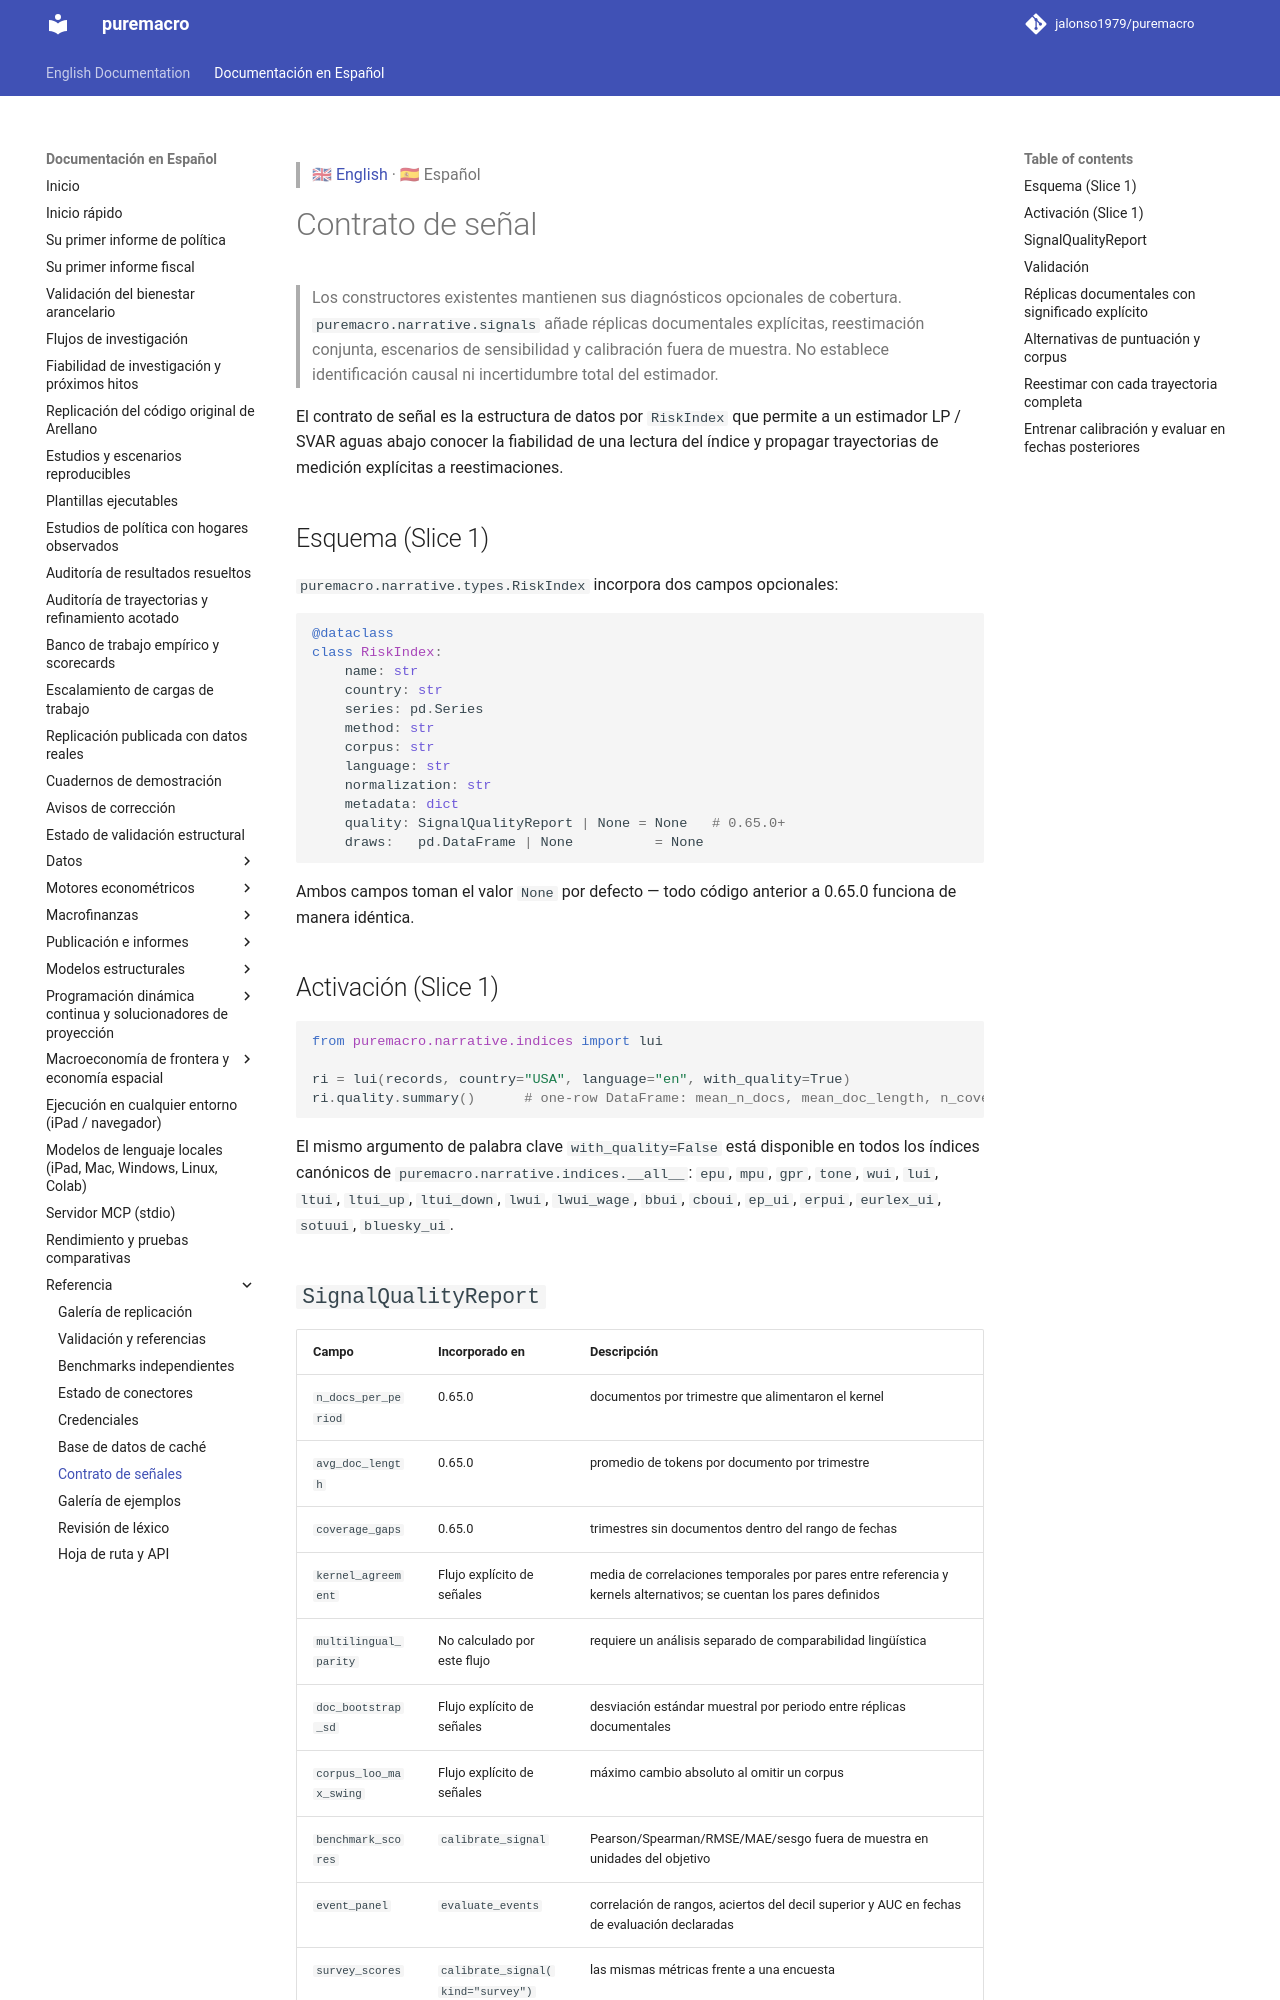

repository: Allisterh/puremacro · page: docs/es/SIGNAL_CONTRACT/index.html · generator: mkdocs

> 🇬🇧 [English](../SIGNAL_CONTRACT.md) · 🇪🇸 Español

# Contrato de señal

> Los constructores existentes mantienen sus diagnósticos opcionales de cobertura.
> `puremacro.narrative.signals` añade réplicas documentales explícitas, reestimación
> conjunta, escenarios de sensibilidad y calibración fuera de muestra. No establece
> identificación causal ni incertidumbre total del estimador.

El contrato de señal es la estructura de datos por `RiskIndex` que permite
a un estimador LP / SVAR aguas abajo conocer la fiabilidad de una lectura
del índice y propagar trayectorias de medición explícitas a reestimaciones.

## Esquema (Slice 1)

`puremacro.narrative.types.RiskIndex` incorpora dos campos opcionales:

```python
@dataclass
class RiskIndex:
    name: str
    country: str
    series: pd.Series
    method: str
    corpus: str
    language: str
    normalization: str
    metadata: dict
    quality: SignalQualityReport | None = None   # 0.65.0+
    draws:   pd.DataFrame | None          = None
```

Ambos campos toman el valor `None` por defecto — todo código anterior a 0.65.0 funciona de manera idéntica.

## Activación (Slice 1)

```python
from puremacro.narrative.indices import lui

ri = lui(records, country="USA", language="en", with_quality=True)
ri.quality.summary()      # one-row DataFrame: mean_n_docs, mean_doc_length, n_coverage_gaps, ...
```

El mismo argumento de palabra clave `with_quality=False` está disponible en todos los índices
canónicos de `puremacro.narrative.indices.__all__`: `epu`, `mpu`, `gpr`, `tone`,
`wui`, `lui`, `ltui`, `ltui_up`, `ltui_down`, `lwui`, `lwui_wage`,
`bbui`, `cboui`, `ep_ui`, `erpui`, `eurlex_ui`, `sotuui`, `bluesky_ui`.

## `SignalQualityReport`

| Campo                 | Incorporado en | Descripción                                                        |
|-----------------------|----------------|--------------------------------------------------------------------|
| `n_docs_per_period`   | 0.65.0         | documentos por trimestre que alimentaron el kernel                 |
| `avg_doc_length`      | 0.65.0         | promedio de tokens por documento por trimestre                     |
| `coverage_gaps`       | 0.65.0         | trimestres sin documentos dentro del rango de fechas               |
| `kernel_agreement`    | Flujo explícito de señales | media de correlaciones temporales por pares entre referencia y kernels alternativos; se cuentan los pares definidos |
| `multilingual_parity` | No calculado por este flujo | requiere un análisis separado de comparabilidad lingüística |
| `doc_bootstrap_sd`    | Flujo explícito de señales | desviación estándar muestral por periodo entre réplicas documentales |
| `corpus_loo_max_swing`| Flujo explícito de señales | máximo cambio absoluto al omitir un corpus |
| `benchmark_scores`    | `calibrate_signal` | Pearson/Spearman/RMSE/MAE/sesgo fuera de muestra en unidades del objetivo |
| `event_panel`         | `evaluate_events` | correlación de rangos, aciertos del decil superior y AUC en fechas de evaluación declaradas |
| `survey_scores`       | `calibrate_signal(kind="survey")` | las mismas métricas frente a una encuesta |

## Validación

`RiskIndex.__post_init__` valida `draws` (cuando se especifica):
- `draws.index` debe coincidir con `series.index`.
- `draws.columns` debe ser un `pd.MultiIndex` de dos niveles denominado `['source', 'draw_id']`.
- Cada valor del nivel `source` debe pertenecer al conjunto `{'kernel', 'lexicon', 'doc', 'corpus'}`.

El flujo nuevo comprueba además valores finitos, coordenadas únicas, cobertura
del calendario, ponderaciones positivas declaradas y coordenadas de salida de
los callbacks. No cambia los valores por defecto de los constructores existentes.
